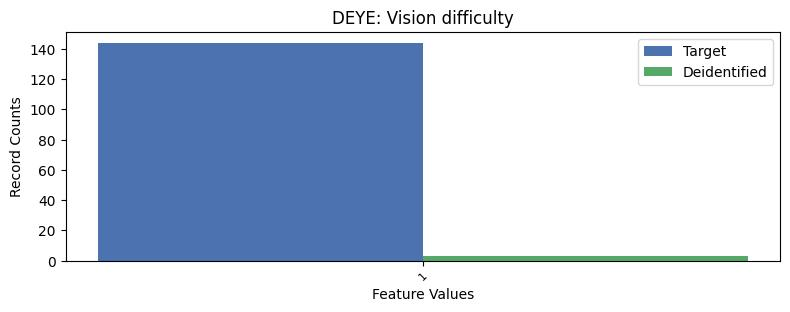

The data file committed next to this chart (first rows):
, DEYE, count_target, count_deidentified
0, 2, 7490, 65
1, 1, 144, 3
